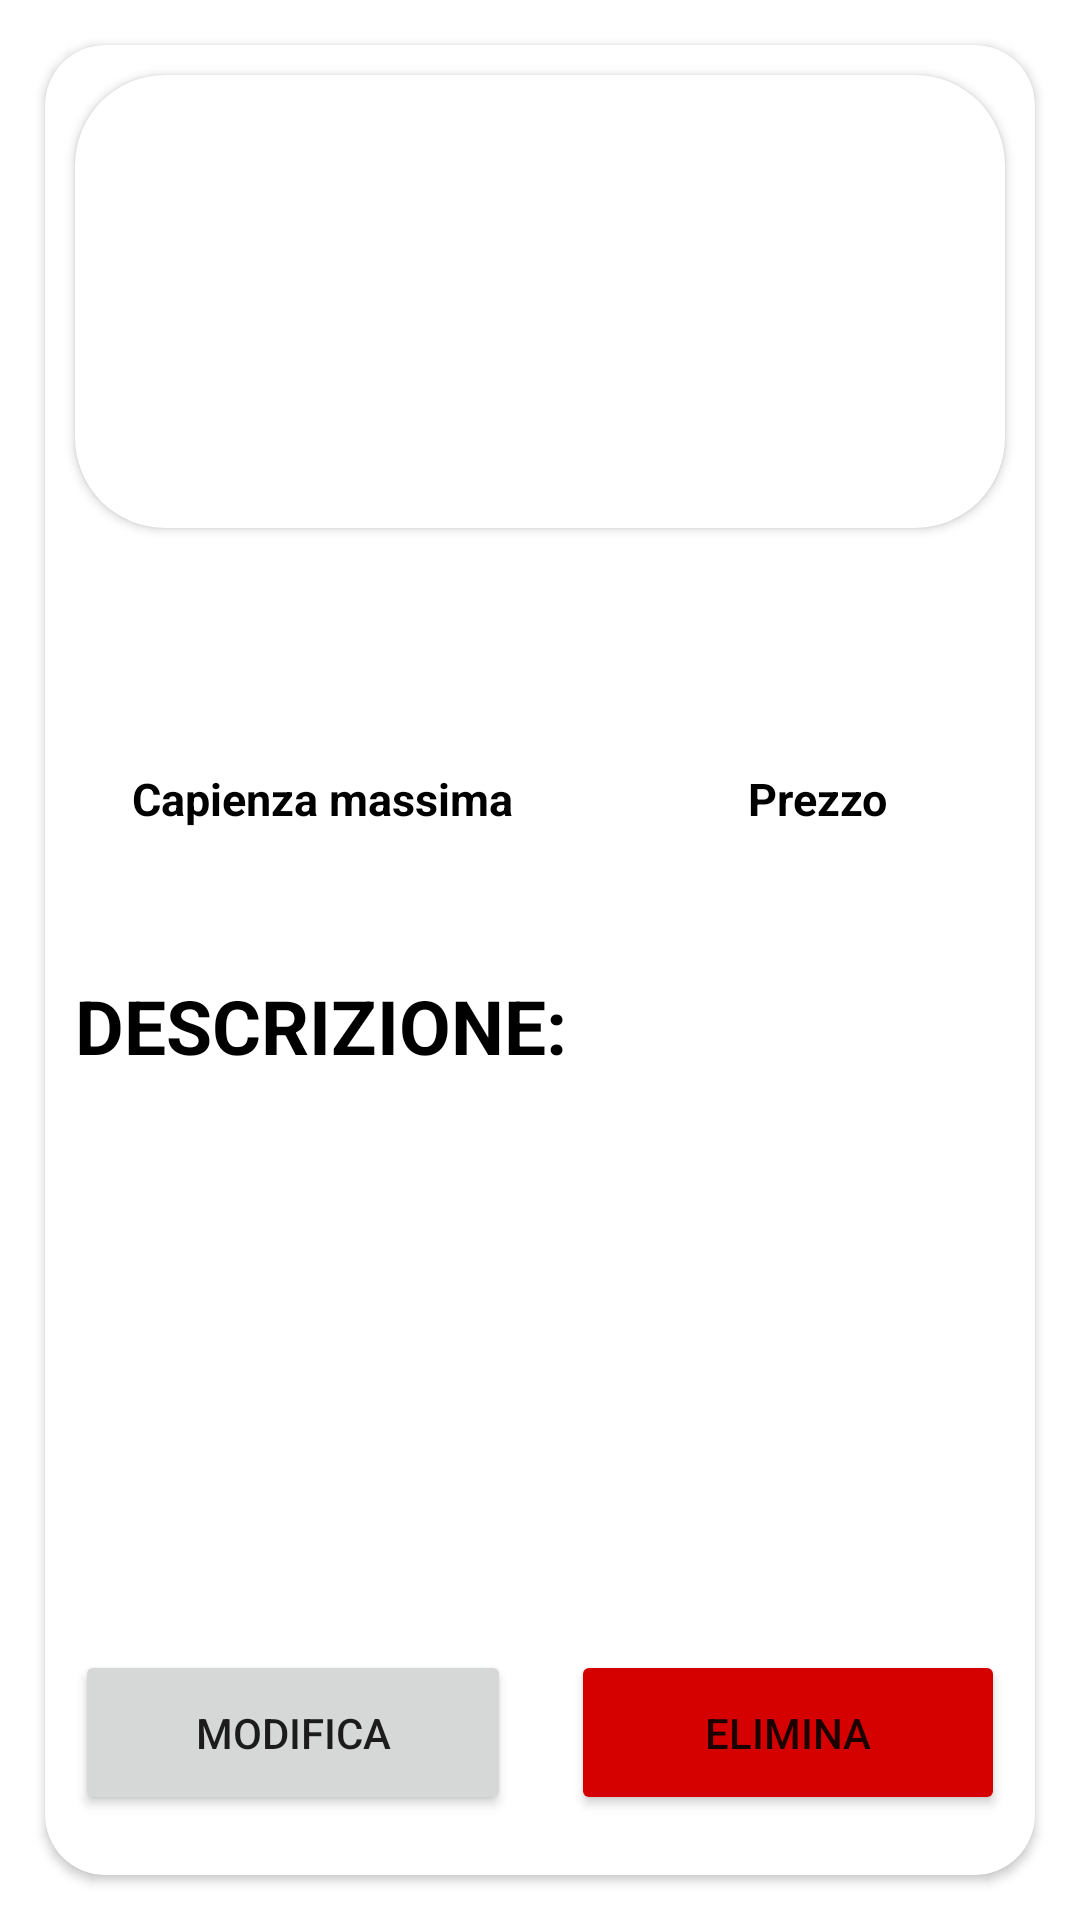

Android layout source for this screen:
<!-- AndroidManifest.xml: application theme Theme.BeautyGardenBanqueting -->
<!-- res/layout/activity_super_item.xml -->
<?xml version="1.0" encoding="utf-8"?>
<androidx.constraintlayout.widget.ConstraintLayout xmlns:android="http://schemas.android.com/apk/res/android"
    xmlns:app="http://schemas.android.com/apk/res-auto"
    xmlns:tools="http://schemas.android.com/tools"
    android:layout_width="match_parent"
    android:layout_height="match_parent"
    tools:context=".ItemActivity">

    <androidx.cardview.widget.CardView
        android:layout_width="match_parent"
        android:layout_height="match_parent"
        android:layout_margin="15dp"
        app:cardCornerRadius="20dp">

        <LinearLayout
            android:layout_width="match_parent"
            android:layout_height="match_parent"
            android:orientation="vertical"
            android:weightSum="100">

            
            <androidx.cardview.widget.CardView
                app:cardCornerRadius="30dp"
                android:layout_margin="10dp"
                android:layout_width="match_parent"
                android:layout_weight="50"
                android:layout_height="0dp">

                <ImageView
                    android:id="@+id/ImageViewItem"
                    android:layout_height="match_parent"
                    android:layout_width="match_parent"
                    android:scaleType="centerCrop" />
            </androidx.cardview.widget.CardView>

            
            <LinearLayout
                android:translationX="10dp"
                android:layout_marginTop="10dp"
                android:layout_marginBottom="25dp"
                android:layout_width="match_parent"
                android:layout_height="wrap_content"
                android:orientation="horizontal">

                
                <LinearLayout
                    android:gravity="center"
                    android:layout_width="0dp"
                    android:layout_height="wrap_content"
                    android:backgroundTint="@color/black"
                    android:layout_weight="0.5"
                    android:orientation="vertical">

                    
                    <ImageView
                        android:layout_margin="5dp"
                        android:id="@+id/capacityIcon"
                        android:layout_width="50dp"
                        android:layout_height="50dp"
                        app:srcCompat="@drawable/capacity_icon" />

                    
                    <TextView
                        android:gravity="center"
                        android:id="@+id/capacityAlert"
                        android:textColor="@color/black"
                        android:textStyle="bold"
                        android:textSize="15sp"
                        android:layout_width="match_parent"
                        android:layout_height="wrap_content"
                        android:text="Capienza massima" />

                    
                    <TextView
                        android:gravity="center"
                        android:id="@+id/capacityValue"
                        android:textColor="@color/black"
                        android:textStyle="bold"
                        android:textSize="25dp"
                        android:layout_width="match_parent"
                        android:layout_height="wrap_content"
                        android:text="" />
                </LinearLayout>

                
                <LinearLayout
                    android:gravity="center"
                    android:layout_width="0dp"
                    android:layout_height="wrap_content"
                    android:layout_weight="0.5"
                    android:orientation="vertical">

                    
                    <ImageView
                        android:layout_margin="5dp"
                        android:id="@+id/priceIcon"
                        android:layout_width="50dp"
                        android:layout_height="50dp"
                        app:srcCompat="@drawable/price" />

                    
                    <TextView
                        android:gravity="center"
                        android:id="@+id/priceAlert"
                        android:textColor="@color/black"
                        android:textStyle="bold"
                        android:textSize="15sp"
                        android:layout_width="match_parent"
                        android:layout_height="wrap_content"
                        android:text="Prezzo" />

                    
                    <TextView
                        android:gravity="center"
                        android:id="@+id/priceValue"
                        android:textColor="@color/black"
                        android:textStyle="bold"
                        android:textSize="25dp"
                        android:layout_width="match_parent"
                        android:layout_height="wrap_content"
                        android:text="" />
                </LinearLayout>
            </LinearLayout>

            <TextView
                android:gravity="start"
                android:id="@+id/descriptionAlert"
                android:textColor="@color/black"
                android:textStyle="bold"
                android:textSize="25sp"
                android:layout_width="wrap_content"
                android:translationY="-20dp"
                android:layout_marginStart="10dp"
                android:layout_marginTop="10dp"
                android:layout_height="wrap_content"
                android:text="DESCRIZIONE:" />

            <ScrollView
                android:layout_width="match_parent"
                android:layout_marginStart="10dp"
                android:layout_marginBottom="10dp"
                android:layout_marginTop="10dp"
                app:cardCornerRadius="10dp"
                android:layout_height="0dp"
                android:translationY="-30dp"
                android:layout_weight="60">

                <TextView
                    android:gravity="start"
                    android:id="@+id/description"
                    android:textColor="@color/black"
                    android:textSize="18sp"
                    android:layout_width="wrap_content"
                    android:layout_height="wrap_content"
                    android:text=""/>

            </ScrollView>

            
            <LinearLayout
                android:translationY="-40dp"
                android:layout_width="match_parent"
                android:layout_height="wrap_content"
                android:orientation="horizontal">


                <Button
                    android:layout_margin="10dp"
                    android:id="@+id/editButton"
                    android:layout_width="wrap_content"
                    android:layout_height="wrap_content"
                    android:layout_weight="1"
                    android:height="55dp"
                    android:text="MODIFICA" />

                <Button
                    android:backgroundTint="#D50000"
                    android:layout_margin="10dp"
                    android:id="@+id/deleteButton"
                    android:layout_width="wrap_content"
                    android:layout_height="wrap_content"
                    android:layout_weight="1"
                    android:height="55dp"
                    android:text="ELIMINA" />
            </LinearLayout>
        </LinearLayout>



    </androidx.cardview.widget.CardView>

</androidx.constraintlayout.widget.ConstraintLayout>
<!-- resources referenced by this layout -->
<resources>
  <color name="black">#000000</color>
  <style name="Theme.BeautyGardenBanqueting" parent="Theme.MaterialComponents.Light.NoActionBar">
          
          <item name="colorPrimary">@color/purple_500</item>
          <item name="colorPrimaryVariant">@color/purple_700</item>
          <item name="colorOnPrimary">@color/white</item>
          
          <item name="colorSecondary">@color/teal_200</item>
          <item name="colorSecondaryVariant">@color/teal_700</item>
          <item name="colorOnSecondary">@color/black</item>
          
          <item name="android:statusBarColor">@color/purple_700</item>
      </style>
  <color name="purple_500">#937B5F</color>
  <color name="purple_700">#A18F78</color>
  <color name="white">#ECDDCB</color>
  <color name="teal_200">#F8CE9B</color>
  <color name="teal_700">#7A5D39</color>
</resources>
